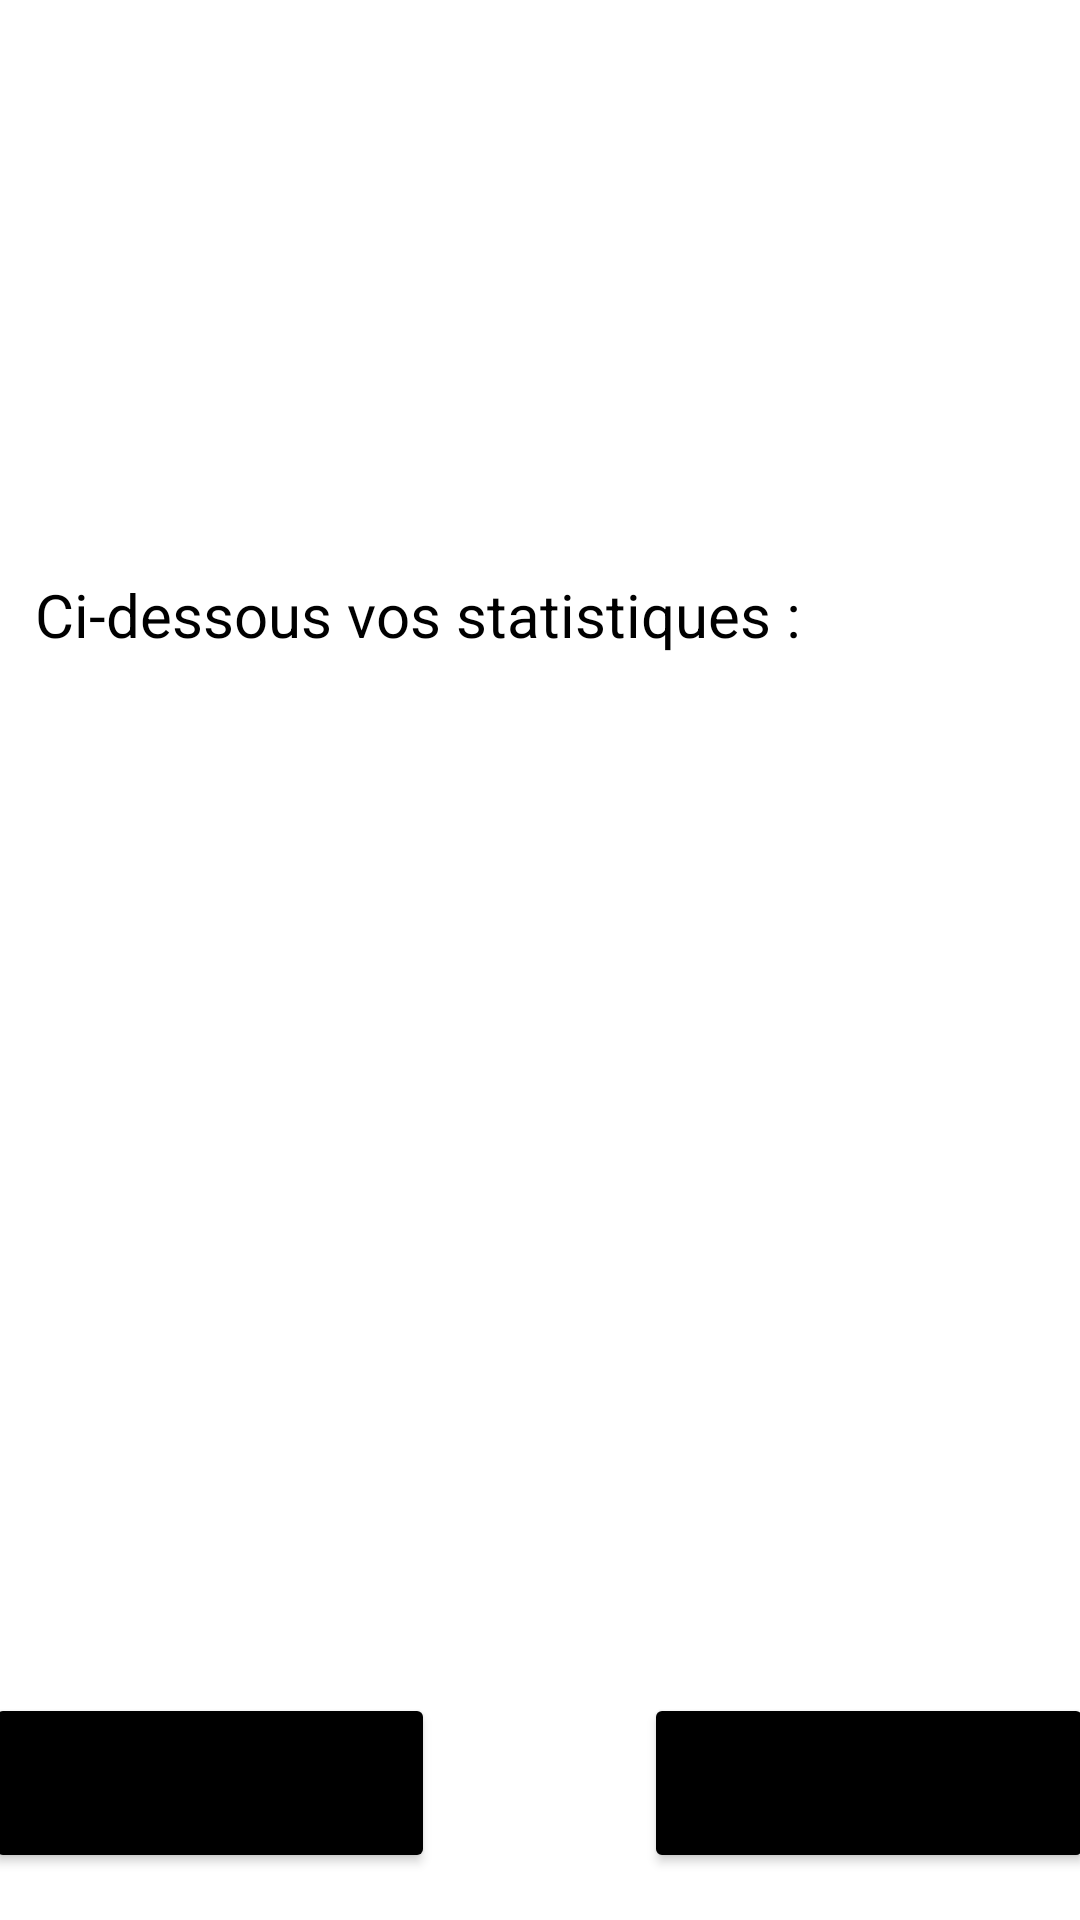

Write the Android layout XML for this screen, with the resource values it uses.
<!-- AndroidManifest.xml: application theme Theme.PetanqueOScore -->
<!-- res/layout/activity_interface.xml -->
<?xml version="1.0" encoding="utf-8"?>
<androidx.constraintlayout.widget.ConstraintLayout xmlns:android="http://schemas.android.com/apk/res/android"
    xmlns:app="http://schemas.android.com/apk/res-auto"
    xmlns:tools="http://schemas.android.com/tools"
    android:layout_width="match_parent"
    android:layout_height="match_parent"
    tools:context=".InterfaceActivity">

    <TextView
        android:id="@+id/WelcometextView"
        android:layout_width="297dp"
        android:layout_height="111dp"
        android:text=""
        android:textColor="@color/black"
        android:textSize="35sp"
        app:layout_constraintBottom_toBottomOf="parent"
        app:layout_constraintEnd_toEndOf="parent"
        app:layout_constraintHorizontal_bias="0.141"
        app:layout_constraintStart_toStartOf="parent"
        app:layout_constraintTop_toTopOf="parent"
        app:layout_constraintVertical_bias="0.092" />

    <TextView
        android:id="@+id/InfoStat"
        android:layout_width="273dp"
        android:layout_height="60dp"
        android:text="Ci-dessous vos statistiques : "
        android:textColor="@color/black"
        android:textSize="20dp"
        app:layout_constraintBottom_toBottomOf="parent"
        app:layout_constraintEnd_toEndOf="parent"
        app:layout_constraintHorizontal_bias="0.133"
        app:layout_constraintStart_toStartOf="parent"
        app:layout_constraintTop_toBottomOf="@+id/WelcometextView"
        app:layout_constraintVertical_bias="0.075" />

    <Button
        android:id="@+id/ConnectScoreG"
        android:layout_width="150dp"
        android:layout_height="60dp"
        android:layout_marginEnd="220dp"
        android:backgroundTint="@color/black"
        android:text="Tableau des scores"
        app:layout_constraintBottom_toBottomOf="parent"
        app:layout_constraintEnd_toEndOf="parent"
        app:layout_constraintHorizontal_bias="0.565"
        app:layout_constraintStart_toStartOf="parent"
        app:layout_constraintTop_toTopOf="parent"
        app:layout_constraintVertical_bias="0.973">

    </Button>

    <Button
        android:id="@+id/gamebtn"
        android:layout_width="150dp"
        android:layout_height="60dp"
        android:layout_marginLeft="220dp"
        android:backgroundTint="@color/black"
        android:text="commencer une partie !"
        app:layout_constraintBottom_toBottomOf="parent"
        app:layout_constraintEnd_toEndOf="parent"
        app:layout_constraintHorizontal_bias="0.565"
        app:layout_constraintStart_toStartOf="parent"
        app:layout_constraintTop_toTopOf="parent"
        app:layout_constraintVertical_bias="0.973">

    </Button>

</androidx.constraintlayout.widget.ConstraintLayout>
<!-- resources referenced by this layout -->
<resources>
  <style name="Theme.PetanqueOScore" parent="Theme.MaterialComponents.DayNight.DarkActionBar">
          
          <item name="colorPrimary">@color/purple_500</item>
          <item name="colorPrimaryVariant">@color/purple_700</item>
          <item name="colorOnPrimary">@color/white</item>
          
          <item name="colorSecondary">@color/teal_200</item>
          <item name="colorSecondaryVariant">@color/teal_700</item>
          <item name="colorOnSecondary">@color/black</item>
          
          <item name="android:statusBarColor">?attr/colorPrimaryVariant</item>
          
      </style>
  <!-- not gathered from this repository: default colours our renderer supplied (Android Studio template values) -->
  <color name="purple_500">#FF6200EE</color>
  <color name="purple_700">#FF3700B3</color>
  <color name="teal_200">#FF03DAC5</color>
  <color name="teal_700">#FF018786</color>
  <color name="black">#FF000000</color>
  <color name="white">#FFFFFFFF</color>
</resources>
